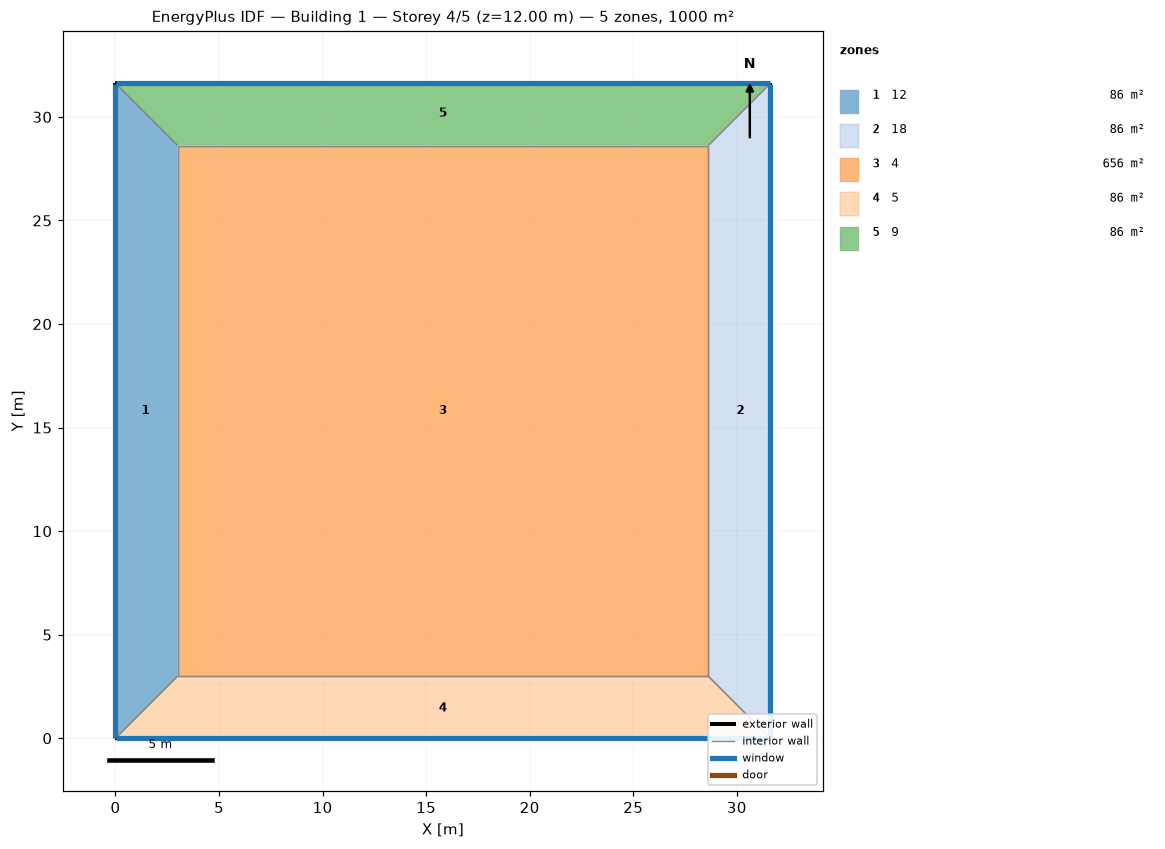
=== STOREY PLAN SPEC (per zone: floor XY polygon, exterior-wall plan segments, windows/doors) ===
zone 1: 12  (85.9 m²)
  floor: (0.00, 0.00) (0.00, 31.62) (3.00, 28.62) (3.00, 3.00)
  exterior wall: (0.00, 31.62) – (0.00, 0.00)  [31.6 m]
    window: (0.00, 31.59) – (0.00, 0.03)  [44.3 m²]
  interior walls: 3
zone 2: 18  (85.9 m²)
  floor: (31.62, 31.62) (31.62, 0.00) (28.62, 3.00) (28.62, 28.62)
  exterior wall: (31.62, 0.00) – (31.62, 31.62)  [31.6 m]
    window: (31.62, 0.03) – (31.62, 31.59)  [44.3 m²]
  interior walls: 3
zone 3: 4  (656.4 m²)
  floor: (3.00, 3.00) (3.00, 28.62) (28.62, 28.62) (28.62, 3.00)
  interior walls: 4
zone 4: 5  (85.9 m²)
  floor: (31.62, 0.00) (0.00, 0.00) (3.00, 3.00) (28.62, 3.00)
  exterior wall: (0.00, 0.00) – (31.62, 0.00)  [31.6 m]
    window: (0.03, 0.00) – (31.59, 0.00)  [44.3 m²]
  interior walls: 3
zone 5: 9  (85.9 m²)
  floor: (0.00, 31.62) (31.62, 31.62) (28.62, 28.62) (3.00, 28.62)
  exterior wall: (31.62, 31.62) – (0.00, 31.62)  [31.6 m]
    window: (31.59, 31.62) – (0.03, 31.62)  [44.3 m²]
  interior walls: 3

=== DERIVED (storey summary) ===
Building: Building 1
Storey: 4 of 5  (floor level z = 12.00 m)
Storey gross floor area: 999.8 m²
Zones on this storey: 5
  - 12: floor 85.9 m²; exterior wall 31.6 m (126.5 m²); 1 window(s) 44.3 m²; WWR 35.0%
  - 18: floor 85.9 m²; exterior wall 31.6 m (126.5 m²); 1 window(s) 44.3 m²; WWR 35.0%
  - 4: floor 656.4 m²
  - 5: floor 85.9 m²; exterior wall 31.6 m (126.5 m²); 1 window(s) 44.3 m²; WWR 35.0%
  - 9: floor 85.9 m²; exterior wall 31.6 m (126.5 m²); 1 window(s) 44.3 m²; WWR 35.0%
Zone adjacency (shared interzone walls):
  - 12 ↔ 4
  - 12 ↔ 5
  - 12 ↔ 9
  - 18 ↔ 4
  - 18 ↔ 5
  - 18 ↔ 9
  - 4 ↔ 5
  - 4 ↔ 9